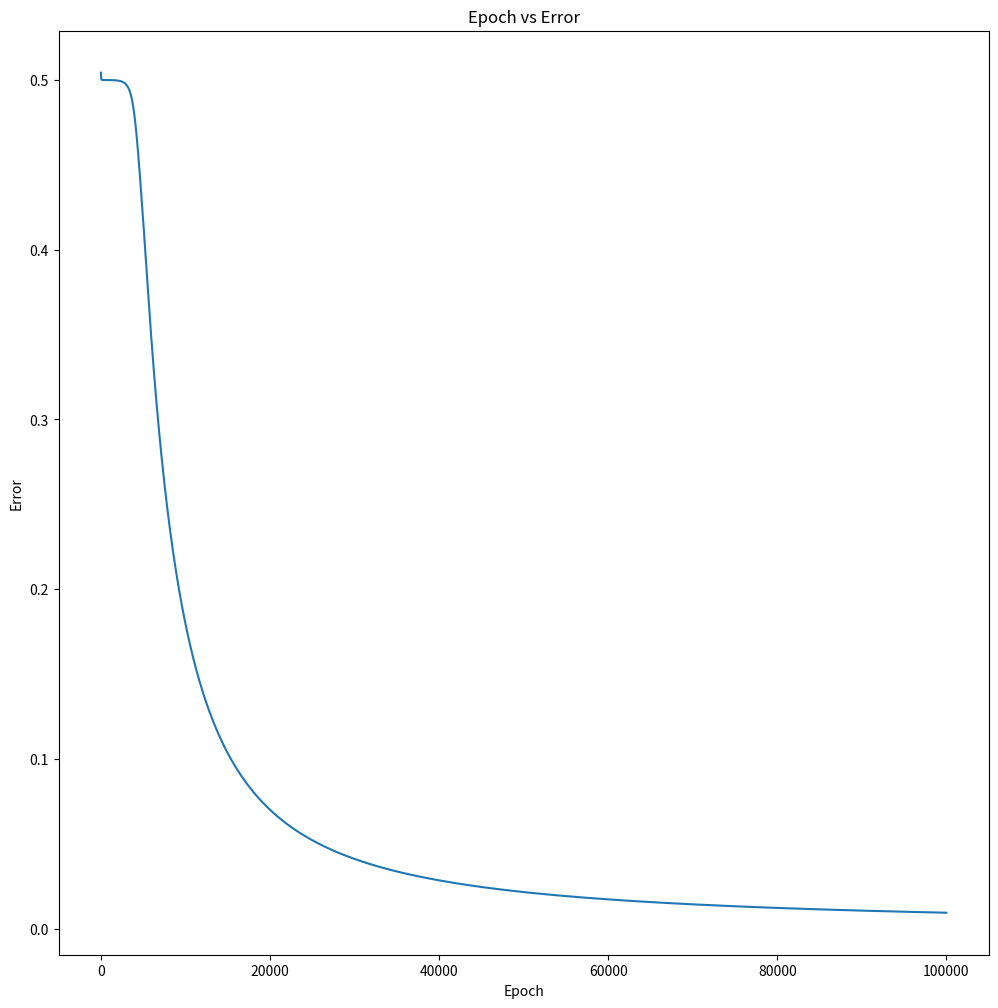

The matplotlib source for this figure:
import numpy as np
import matplotlib.pyplot as plt
np.random.seed(42)

'''
n_samples = 2
n_features = 4
'''


class NeuralNetXor():
    weights_1 = np.random.rand(2, 2)
    weights_2 = np.random.rand(1, 2)
    train_X = None
    train_Y = None
    learning_rate = None
    max_epochs = None
    error_threshold = None
    error_history = []
    h1 = None # Keeping this to reduce calculations during backprop
    y_pred = None # Keeping this to reduce caluclations during backprop

    '''
    train_X: (n_samples, n_features)
    train_Y: (n_sample, )
    '''

    def __init__(self, train_X, train_Y, learning_rate, error_threshold, max_epochs):
        self.train_X = train_X
        self.train_Y = train_Y
        self.learning_rate = learning_rate
        self.max_epochs = max_epochs
        self.error_threshold = error_threshold

    def train(self):
        for i in range(self.max_epochs):
            self._forward_propagation(self.train_X)
            j = self._cost_function(self.y_pred)
            self.error_history.append(j)
            dj_dw1, dj_dw2 = self._backward_propagation()
            self._update_weights(dj_dw1, dj_dw2)

    def predict(self, X):
        y_pred = self._forward_propagation(X)
        y_pred = np.where(self.y_pred > 0.5, 1, 0)
        return y_pred

    def plot_error_rate(self):
        fig, ax = plt.subplots(1, 1, figsize=(12, 12))
        epochs = np.arange(len(self.error_history))
        ax.plot(epochs, self.error_history)
        ax.set_xlabel('Epoch')
        ax.set_ylabel('Error')
        ax.set_title('Epoch vs Error')
        fig.savefig('epoch_vs_error.png')

    def _forward_propagation(self, X):
        self.h1 = self._sigmoid(self._a_1(X))
        self.y_pred = self._sigmoid(self._a_2(self.h1)) # I assume the output is a sigmoid as well? But should it be rounded to 1 or 0?
        return self.y_pred

    def _backward_propagation(self):
        dj_dy = (self.train_Y - self.y_pred)
        dy_da2 = self._sigmoid_derivative(self._a_2(self.h1))

        da2_dw2 = self.h1.T # -- End computing derivative w.r.t. w2

        da2_dh1 = self.weights_2.T
        dh1_da1 = self._sigmoid_derivative(self._a_1(self.train_X))
        da1_dw1 = self.train_X.T

        dj_dw2 = (dj_dy * dy_da2) @ da2_dw2
        dj_dw1 = ((da2_dh1 @ (dj_dy * dy_da2)) * dh1_da1) @ da1_dw1

        return dj_dw1, dj_dw2

    def _update_weights(self, dj_dw1, dj_dw2):
        self.weights_1 = self.weights_1 + self.learning_rate * dj_dw1
        self.weights_2 = self.weights_2 + self.learning_rate * dj_dw2

    def _a_1(self, X):
        return np.matmul(self.weights_1, X)

    def _a_2(self, h1):
        return np.matmul(self.weights_2, h1)

    def _sigmoid(self, z):
        return 1 / (1 + np.exp(-1 * z))

    def _sigmoid_derivative(self, z):
        return self._sigmoid(z) * (1 - self._sigmoid(z))

    def _cost_function(self, y):
        cost = 0.5 * np.sum((self.train_Y - y) ** 2)
        return cost


if __name__ == '__main__':
    train_X = np.array([[0, 0],
                        [0, 1],
                        [1, 0],
                        [1, 1]])
    train_Y = np.array([0, 1, 1, 0])
    nn = NeuralNetXor(train_X.T, train_Y, learning_rate=0.1, error_threshold=0.1, max_epochs=100000)
    nn.train()
    for i in range(4):
        print(nn.predict(train_X[i, :]))
    nn.plot_error_rate()
